Run: headless pygame with SDL's dummy video driver; simulated clock (each Clock.tick advances the game by its frame time, no real sleeping); random seed 0; keys injected as events and as key.get_pressed() state; no mouse input.
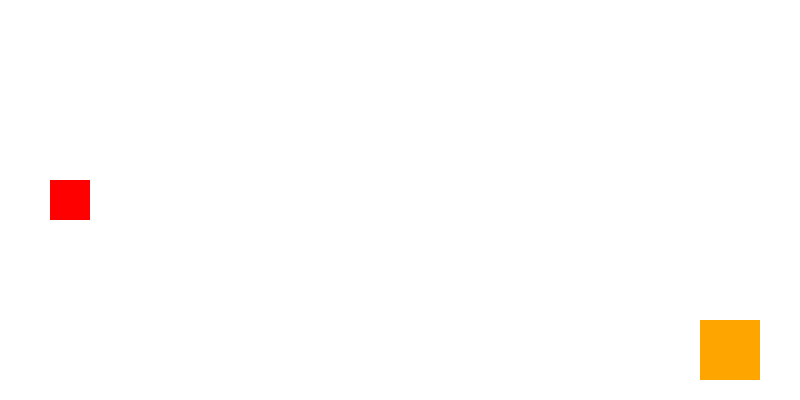
Frame 1 of 4 · flips 1–60 · no input
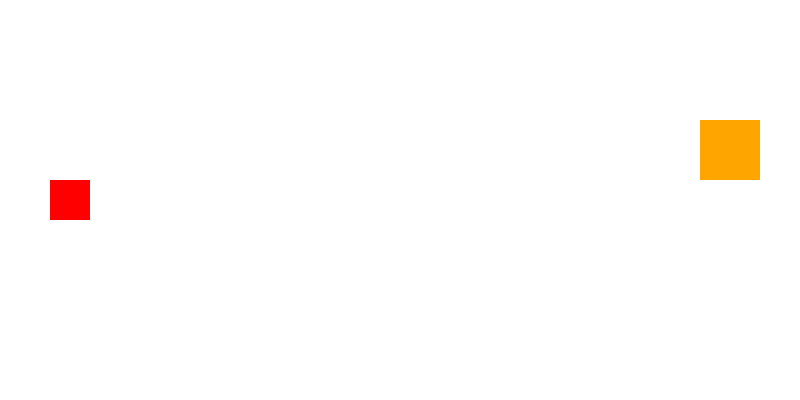
Frame 2 of 4 · flips 61–180 · tapped SPACE, RETURN · held RIGHT (→), D
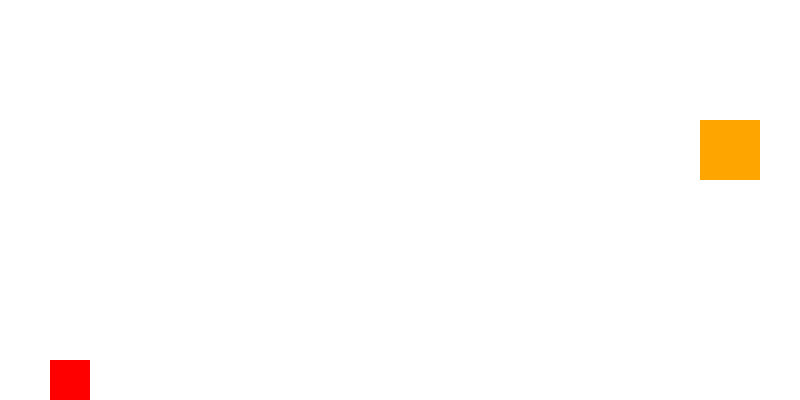
Frame 3 of 4 · flips 181–300 · held DOWN (↓), S
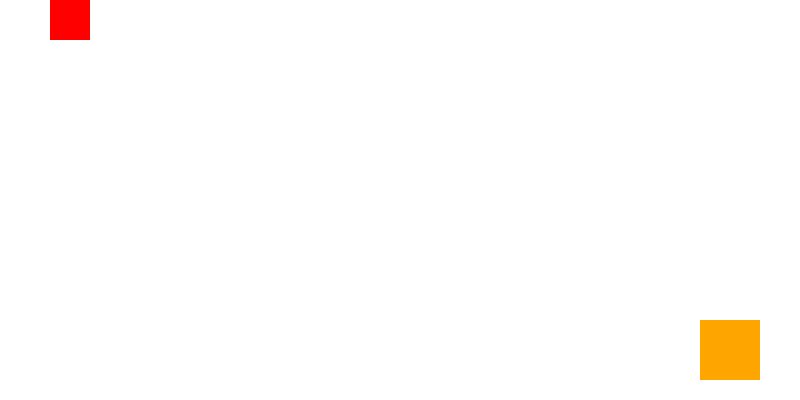
Frame 4 of 4 · flips 301–420 · held LEFT (←), A, UP (↑), W

The pygame program that drew these frames:

import pygame
import sys
import random

WIDTH, HEIGHT = 800, 400
BLACK = (0, 0, 0)
LAVA = (255, 69, 0)  #bottom
WHITE = (255, 255, 255)
RED = (255, 0, 0)   #mario
ORANGE = (255, 165, 0)   #boss
YELLOW = (255, 255, 0)
GREEN = (0, 255, 0)

pygame.init()

screen = pygame.display.set_mode((WIDTH, HEIGHT))
pygame.display.set_caption("Mario vs Boss")
clock = pygame.time.Clock()
font = pygame.font.SysFont(None, 30)


class Mario(pygame.sprite.Sprite):
    def __init__(self):
        pygame.sprite.Sprite.__init__(self)
        self.image = pygame.Surface((40, 40))
        self.image.fill(RED)
        self.rect = self.image.get_rect()
        self.rect.x = 50
        self.rect.centery = HEIGHT/2
        self.speedy = 10


    def update(self):
        key_pressed = pygame.key.get_pressed()
        if key_pressed[pygame.K_UP]:
            self.rect.y -= self.speedy
        if key_pressed[pygame.K_DOWN]:
            self.rect.y += self.speedy

        if self.rect.top < 0:
            self.rect.top = 0
        if self.rect.bottom > HEIGHT:
            self.rect.bottom = HEIGHT

class Boss(pygame.sprite.Sprite):
    def __init__(self):
        pygame.sprite.Sprite.__init__(self)
        self.image = pygame.Surface((60, 60))
        self.image.fill(ORANGE)
        self.rect = self.image.get_rect()
        self.rect.x = 700
        self.rect.y = HEIGHT/2
        self.speed = random.choice([-2, 2])
    
    def update(self):
        self.rect.y += self.speed

        if self.rect.top == 0 or self.rect.bottom == HEIGHT:
            self.speed *= -1



        

boss = pygame.Rect(700, 250, 60, 60)

all_sprites = pygame.sprite.Group()
mario = Mario()
boss = Boss()
all_sprites.add(mario)
all_sprites.add(boss)

# Game loop
running = True
while running:
    clock.tick(60)
    screen.fill(WHITE)

    for event in pygame.event.get():
        if event.type == pygame.QUIT:
            running = False

    all_sprites.update()

    all_sprites.draw(screen)
    pygame.display.update()



pygame.quit()
sys.exit()
